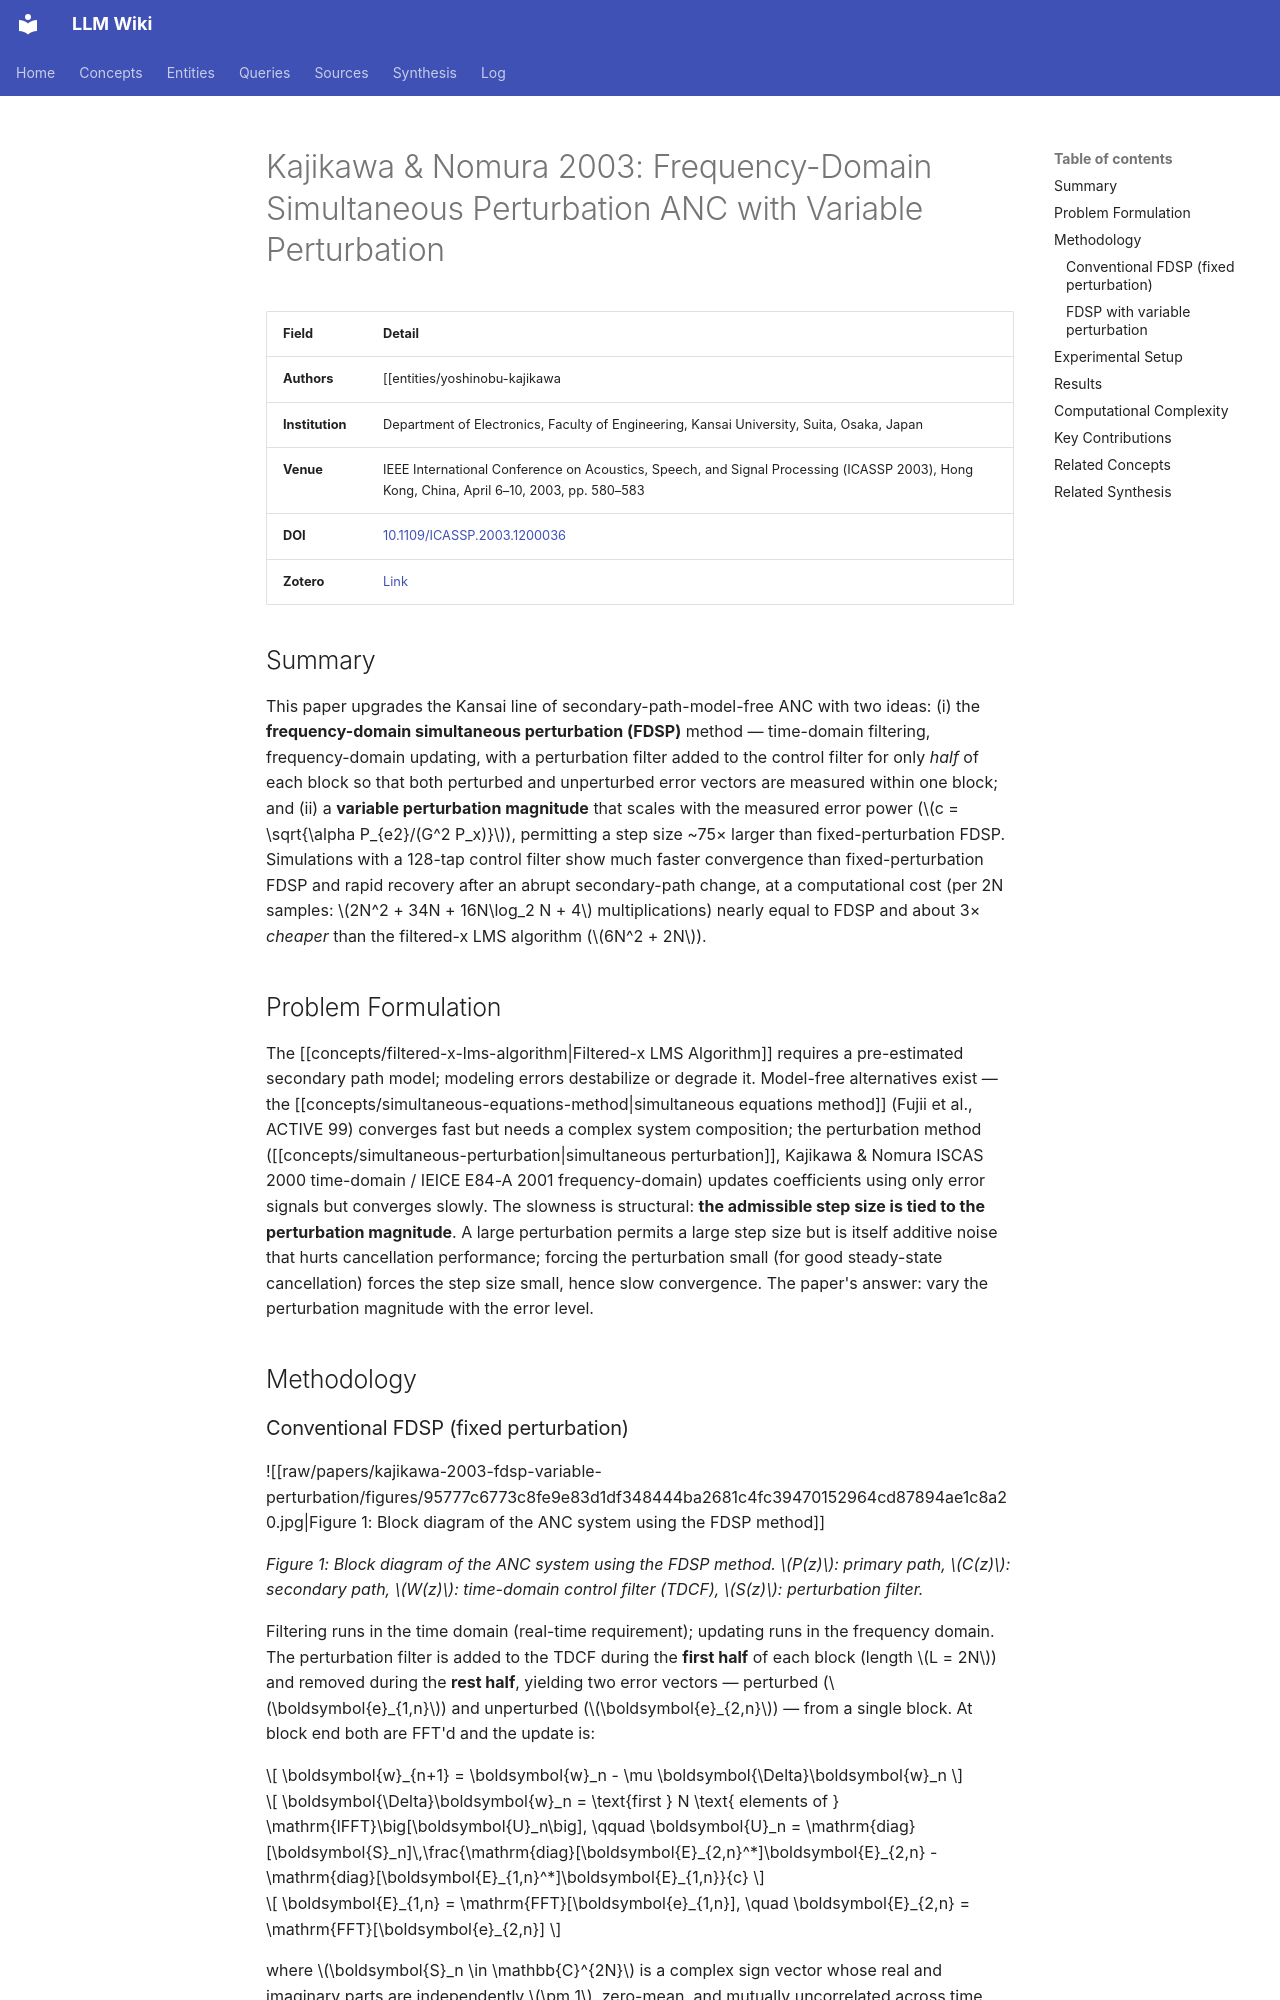

repository: proudzhu/llm-wiki · page: sources/kajikawa-2003-fdsp-variable-perturbation.html · generator: mkdocs

---
type: source
created: 2026-10-17
updated: 2026-10-17
sources:
  - raw/papers/kajikawa-2003-fdsp-variable-perturbation/full-text.md
  - zotero://select/items/0_6L2DYW65
tags:
  - active-noise-control
  - secondary-path
  - gradient-free-optimization
  - frequency-domain
  - simultaneous-perturbation
---

# Kajikawa & Nomura 2003: Frequency-Domain Simultaneous Perturbation ANC with Variable Perturbation

| Field | Detail |
|-------|--------|
| **Authors** | [[entities/yoshinobu-kajikawa|Yoshinobu Kajikawa]], [[entities/yasuo-nomura|Yasuo Nomura]] |
| **Institution** | Department of Electronics, Faculty of Engineering, Kansai University, Suita, Osaka, Japan |
| **Venue** | IEEE International Conference on Acoustics, Speech, and Signal Processing (ICASSP 2003), Hong Kong, China, April 6–10, 2003, pp. 580–583 |
| **DOI** | [10.1109/ICASSP.2003.1200036](https://doi.org/10.1109/ICASSP.2003.1200036) |
| **Zotero** | [Link](zotero://select/items/0_6L2DYW65) |

## Summary

This paper upgrades the Kansai line of secondary-path-model-free ANC with two ideas: (i) the **frequency-domain simultaneous perturbation (FDSP)** method — time-domain filtering, frequency-domain updating, with a perturbation filter added to the control filter for only *half* of each block so that both perturbed and unperturbed error vectors are measured within one block; and (ii) a **variable perturbation magnitude** that scales with the measured error power ($c = \sqrt{\alpha P_{e2}/(G^2 P_x)}$), permitting a step size ~75× larger than fixed-perturbation FDSP. Simulations with a 128-tap control filter show much faster convergence than fixed-perturbation FDSP and rapid recovery after an abrupt secondary-path change, at a computational cost (per 2N samples: $2N^2 + 34N + 16N\log_2 N + 4$ multiplications) nearly equal to FDSP and about 3× *cheaper* than the filtered-x LMS algorithm ($6N^2 + 2N$).

## Problem Formulation

The [[concepts/filtered-x-lms-algorithm|Filtered-x LMS Algorithm]] requires a pre-estimated secondary path model; modeling errors destabilize or degrade it. Model-free alternatives exist — the [[concepts/simultaneous-equations-method|simultaneous equations method]] (Fujii et al., ACTIVE 99) converges fast but needs a complex system composition; the perturbation method ([[concepts/simultaneous-perturbation|simultaneous perturbation]], Kajikawa & Nomura ISCAS 2000 time-domain / IEICE E84-A 2001 frequency-domain) updates coefficients using only error signals but converges slowly. The slowness is structural: **the admissible step size is tied to the perturbation magnitude**. A large perturbation permits a large step size but is itself additive noise that hurts cancellation performance; forcing the perturbation small (for good steady-state cancellation) forces the step size small, hence slow convergence. The paper's answer: vary the perturbation magnitude with the error level.

## Methodology
